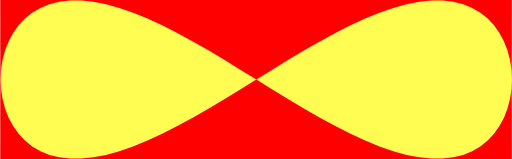
t = 0.00 s
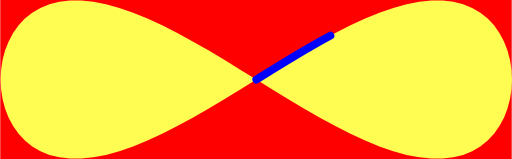
t = 1.67 s
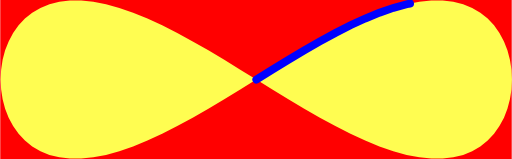
t = 3.33 s
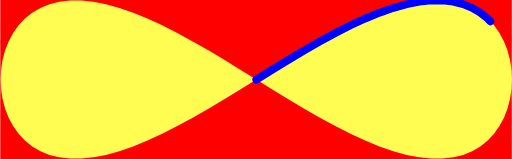
t = 5.00 s
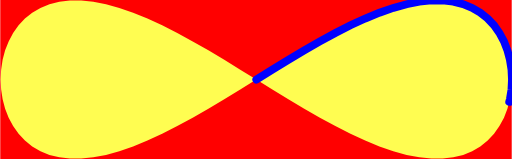
t = 6.67 s
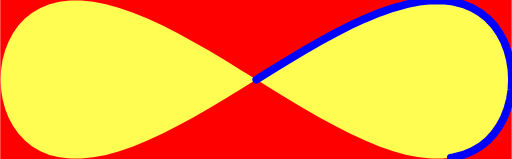
t = 8.33 s

The animated SVG that drew these frames (rendered in a browser with its animation timeline set to each time). Animation: 1 CSS @keyframes rule; frames cover the first 8.33 s, repeats indefinitely.

<?xml version="1.0" encoding="UTF-8" standalone="no"?>
<!DOCTYPE svg PUBLIC "-//W3C//DTD SVG 1.1//EN"
"http://www.w3.org/Graphics/SVG/1.1/DTD/svg11.dtd">


<!-- Page 1 -->
<svg x="0" y="0" width="653" height="203" viewBox="0 0 653 203" version="1.1" xmlns="http://www.w3.org/2000/svg" xmlns:xlink="http://www.w3.org/1999/xlink"
style="display: block;margin-left: auto;margin-right: auto; fill: #ff0000;">
<defs>

<style type="text/css"><![CDATA[

.g0_1{
fill: none;
stroke: #0000FF;
stroke-width: 10;
stroke-linecap: round;
stroke-linejoin: miter;
stroke-miterlimit: 4;
fill:#fffd51;
}

]]></style>
 <style>
   .path {
  stroke-dasharray: 1650;
  stroke-dashoffset: 0;
  animation: dash 25s linear infinite;
}
@keyframes dash {
  from {
    stroke-dashoffset: 1650;
  }
  to {
    stroke-dashoffset: 0;
  }
}
 </style>

</defs>
<path d="M0,0
L0,203
L653,203
L653,0 Z " 
stroke="none" />
<path d="M326.9,101.6L347.4,88.9L367.8,76.4L388.1,64.3l20,-11.4L427.8,42.1l19.3,-9.8l18.8,-8.6l18.2,-7.5l17.7,-6.1l17,-4.7L535,2.2L550.3,.6h14.5l13.6,1.6L591,5.4l11.5,4.7l10.4,6.1l9.4,7.5l8.1,8.6l6.9,9.8l5.8,10.8l4.4,11.4l3.2,12.1l2,12.5l.6,12.7l-.6,12.7l-2,12.4l-3.2,12.1l-4.4,11.5L637.3,161l-6.9,9.8l-8.1,8.7l-9.4,7.5l-10.4,6.1L591,197.8l-12.6,3.1l-13.6,1.6H550.3L535,200.9l-16.2,-3.1l-17,-4.7L484.1,187l-18.2,-7.5l-18.8,-8.7L427.8,161L408.1,150.3l-20,-11.5L367.8,126.7L347.4,114.3L326.9,101.6L306.4,88.9L286,76.4L265.7,64.3l-20,-11.4L226,42.1L206.7,32.3L187.9,23.7L169.6,16.2L152,10.1L135,5.4L118.8,2.2L103.4,.6H88.9L75.4,2.2L62.8,5.4L51.3,10.1L40.8,16.2l-9.3,7.5l-8.1,8.6l-7,9.8L10.7,52.9L6.2,64.3L3,76.4L1.1,88.9L.4,101.6l.7,12.7L3,126.7l3.2,12.1l4.5,11.5L16.4,161l7,9.8l8.1,8.7l9.3,7.5l10.5,6.1l11.5,4.7l12.6,3.1l13.5,1.6h14.5l15.4,-1.6L135,197.8l17,-4.7L169.6,187l18.3,-7.5l18.8,-8.7L226,161l19.7,-10.7l20,-11.5L286,126.7l20.4,-12.4l20.5,-12.7" class="path g0_1" />

</svg>
